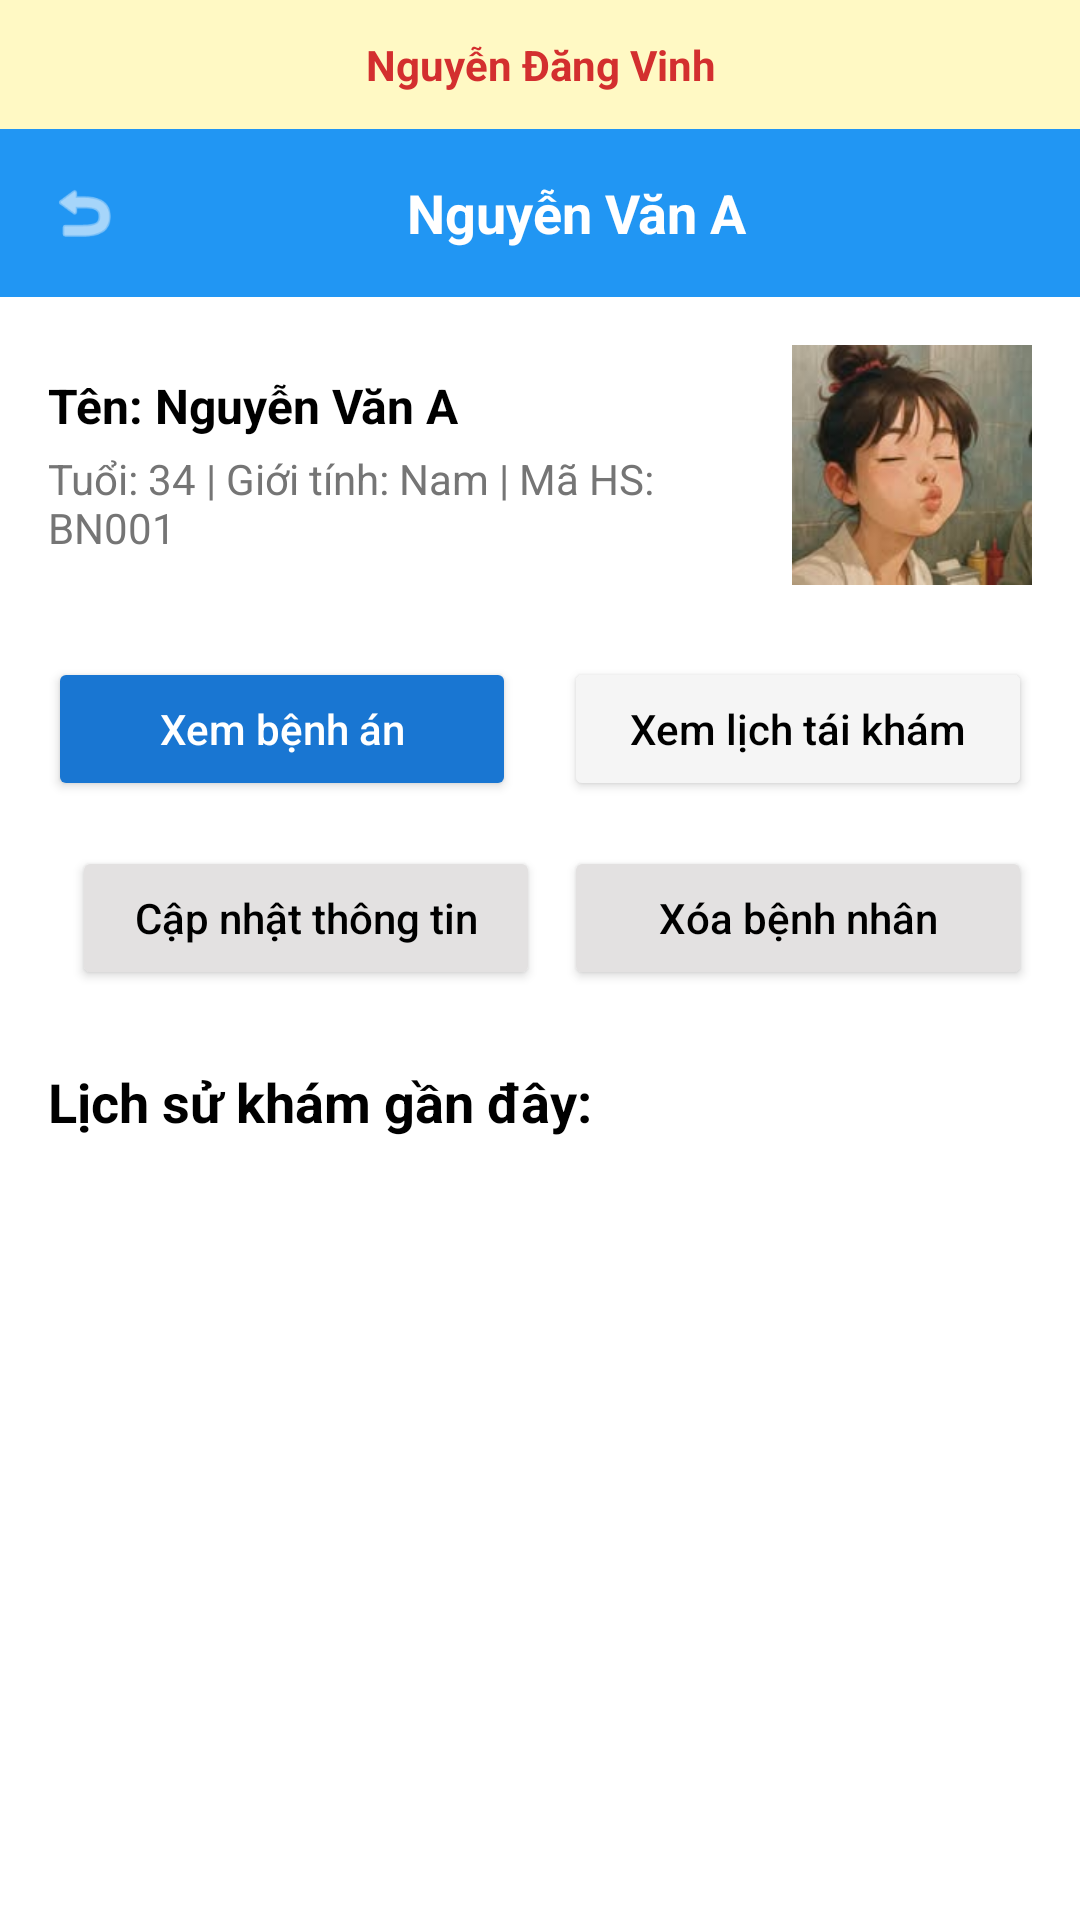

Write the Android layout XML for this screen, with the resource values it uses.
<!-- AndroidManifest.xml: application theme Theme.ProjectQLBenhAn -->
<!-- res/layout/activity_profile_patient.xml -->
<?xml version="1.0" encoding="utf-8"?>
<LinearLayout xmlns:android="http://schemas.android.com/apk/res/android"
    xmlns:app="http://schemas.android.com/apk/res-auto"
    xmlns:tools="http://schemas.android.com/tools"
    android:layout_width="match_parent"
    android:layout_height="match_parent"
    android:background="#FFFFFF"
    android:orientation="vertical">

    <TextView
        android:id="@+id/tvHeaderBar"
        android:layout_width="match_parent"
        android:layout_height="wrap_content"
        android:background="#FFF9C4"
        android:padding="12dp"
        android:gravity="center"
        android:text="Nguyễn Đăng Vinh"
        android:textColor="#D32F2F"
        android:textSize="14sp"
        android:textStyle="bold" />

    <LinearLayout
        android:layout_width="match_parent"
        android:layout_height="56dp"
        android:background="#2196F3"
        android:gravity="center_vertical"
        android:orientation="horizontal"
        android:paddingStart="16dp"
        android:paddingEnd="16dp">

        <ImageView
            android:id="@+id/btnBack"
            android:layout_width="24dp"
            android:layout_height="24dp"
            android:src="@android:drawable/ic_menu_revert"
            app:tint="#FFFFFF"
            tools:ignore="ContentDescription" />

        <TextView
            android:id="@+id/tvHeaderName"
            android:layout_width="0dp"
            android:layout_height="wrap_content"
            android:layout_weight="1"
            android:gravity="center"
            android:text="Nguyễn Văn A"
            android:textColor="#FFFFFF"
            android:textSize="18sp"
            android:textStyle="bold" />


    </LinearLayout>

    <ScrollView
        android:layout_width="match_parent"
        android:layout_height="0dp"
        android:layout_weight="1">

        <LinearLayout
            android:layout_width="match_parent"
            android:layout_height="wrap_content"
            android:orientation="vertical"
            android:padding="16dp">

            <LinearLayout
                android:layout_width="match_parent"
                android:layout_height="wrap_content"
                android:layout_marginBottom="24dp"
                android:gravity="center_vertical"
                android:orientation="horizontal">

                <LinearLayout
                    android:layout_width="0dp"
                    android:layout_height="wrap_content"
                    android:layout_weight="7"
                    android:orientation="vertical">

                    <TextView
                        android:id="@+id/tvName"
                        android:layout_width="wrap_content"
                        android:layout_height="wrap_content"
                        android:layout_marginBottom="4dp"
                        android:text="Tên: Nguyễn Văn A"
                        android:textColor="#000000"
                        android:textSize="16sp"
                        android:textStyle="bold" />

                    <TextView
                        android:id="@+id/tvInfo"
                        android:layout_width="wrap_content"
                        android:layout_height="wrap_content"
                        android:text="Tuổi: 34 | Giới tính: Nam | Mã HS: BN001"
                        android:textColor="#757575"
                        android:textSize="14sp" />
                </LinearLayout>

                <ImageView
                    android:layout_width="80dp"
                    android:layout_height="80dp"
                    android:layout_marginStart="16dp"
                    android:scaleType="fitCenter"
                    android:src="@drawable/avatar"
                    tools:ignore="ContentDescription" />
            </LinearLayout>

            <LinearLayout
                android:layout_width="match_parent"
                android:layout_height="wrap_content"
                android:layout_marginBottom="15dp"
                android:orientation="horizontal">

                <Button
                    android:id="@+id/btnPatientMedicalRecordDetail"
                    android:layout_width="0dp"
                    android:layout_height="wrap_content"
                    android:layout_marginEnd="8dp"
                    android:layout_weight="1"
                    android:backgroundTint="#1976D2"
                    android:text="Xem bệnh án"
                    android:textAllCaps="false"
                    android:textColor="#FFFFFF" />

                <Button
                    android:id="@+id/btnTaiKham"
                    android:layout_width="0dp"
                    android:layout_height="wrap_content"
                    android:layout_marginStart="8dp"
                    android:layout_weight="1"
                    android:backgroundTint="#F5F5F5"
                    android:text="Xem lịch tái khám"
                    android:textAllCaps="false"
                    android:textColor="#000000" />
            </LinearLayout>

            <LinearLayout
                android:layout_width="match_parent"
                android:layout_height="wrap_content"
                android:layout_marginBottom="25dp"
                android:orientation="horizontal">

                <Button
                    android:id="@+id/btnUpdate"
                    android:layout_width="0dp"
                    android:layout_height="wrap_content"
                    android:layout_marginStart="8dp"
                    android:layout_weight="1"
                    android:backgroundTint="#E3E1E1"
                    android:text="Cập nhật thông tin"
                    android:textAllCaps="false"
                    android:textColor="#000000" />

                <Button
                    android:id="@+id/btnDelete"
                    android:layout_width="0dp"
                    android:layout_height="wrap_content"
                    android:layout_marginStart="8dp"
                    android:layout_weight="1"
                    android:backgroundTint="#E3E1E1"
                    android:text="Xóa bệnh nhân"
                    android:textAllCaps="false"
                    android:textColor="#000000" />


            </LinearLayout>

            <TextView
                android:layout_width="match_parent"
                android:layout_height="wrap_content"
                android:layout_marginBottom="16dp"
                android:text="Lịch sử khám gần đây:"
                android:textColor="#000000"
                android:textSize="18sp"
                android:textStyle="bold" />

            <androidx.recyclerview.widget.RecyclerView
                android:id="@+id/rcRecentRecords"
                android:layout_width="match_parent"
                android:layout_height="wrap_content"
                android:nestedScrollingEnabled="false" />

            <LinearLayout
                android:id="@+id/layoutRecentEmpty"
                android:layout_width="match_parent"
                android:layout_height="wrap_content"
                android:gravity="center"
                android:padding="12dp"
                android:visibility="gone">

                <TextView
                    android:layout_width="wrap_content"
                    android:layout_height="wrap_content"
                    android:text="Chưa có bệnh án nào"
                    android:textColor="#888888"
                    android:textSize="14sp" />
            </LinearLayout>


        </LinearLayout>
    </ScrollView>


</LinearLayout>
<!-- resources referenced by this layout -->
<resources>
  <!-- drawable avatar: jpg bitmap (drawable, 4727 bytes) -->
  <style name="Theme.ProjectQLBenhAn" parent="Base.Theme.ProjectQLBenhAn" />
  <style name="Base.Theme.ProjectQLBenhAn" parent="Theme.Material3.DayNight.NoActionBar">
  
          <item name="colorPrimary">#2196F3</item>
          <item name="colorPrimaryVariant">#1976D2</item>
          <item name="colorOnPrimary">@android:color/white</item>
  
          <item name="android:statusBarColor">#2196F3</item>
  
          <item name="android:windowLightStatusBar">false</item>
      </style>
</resources>
